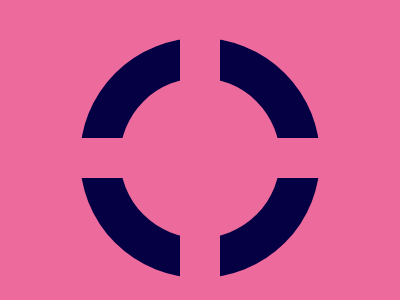

Recreate this image using only HTML and CSS.

<!-- file: t31.html -->
<!DOCTYPE html>
<html lang="en">
<head>
    <meta charset="UTF-8">
    <meta name="viewport" content="width=device-width, initial-scale=1.0">
    <title>target-31</title>
    <link rel="stylesheet" href="t31.css">
</head>
<body>
    <div class="circle"></div>
<div class="line1"></div>
<div class="line2"></div>

</body>
</html>

/* file: t31.css */
  body{
    background:#ED6A9D;
    display:flex;
    align-items:center;
    justify-content:center;
    height: 100vh;
  }
  .circle{
    height:160px;
    width:160px;
    border:40px solid #050044;
    border-radius:50%;
    position:absolute;
  }
  .line1,.line2{
    height:300px;
    width:40px;
    background:#ED6A9D;
    position:absolute;
  }
  .line2{
    transform:rotate(90deg);
    
  }
